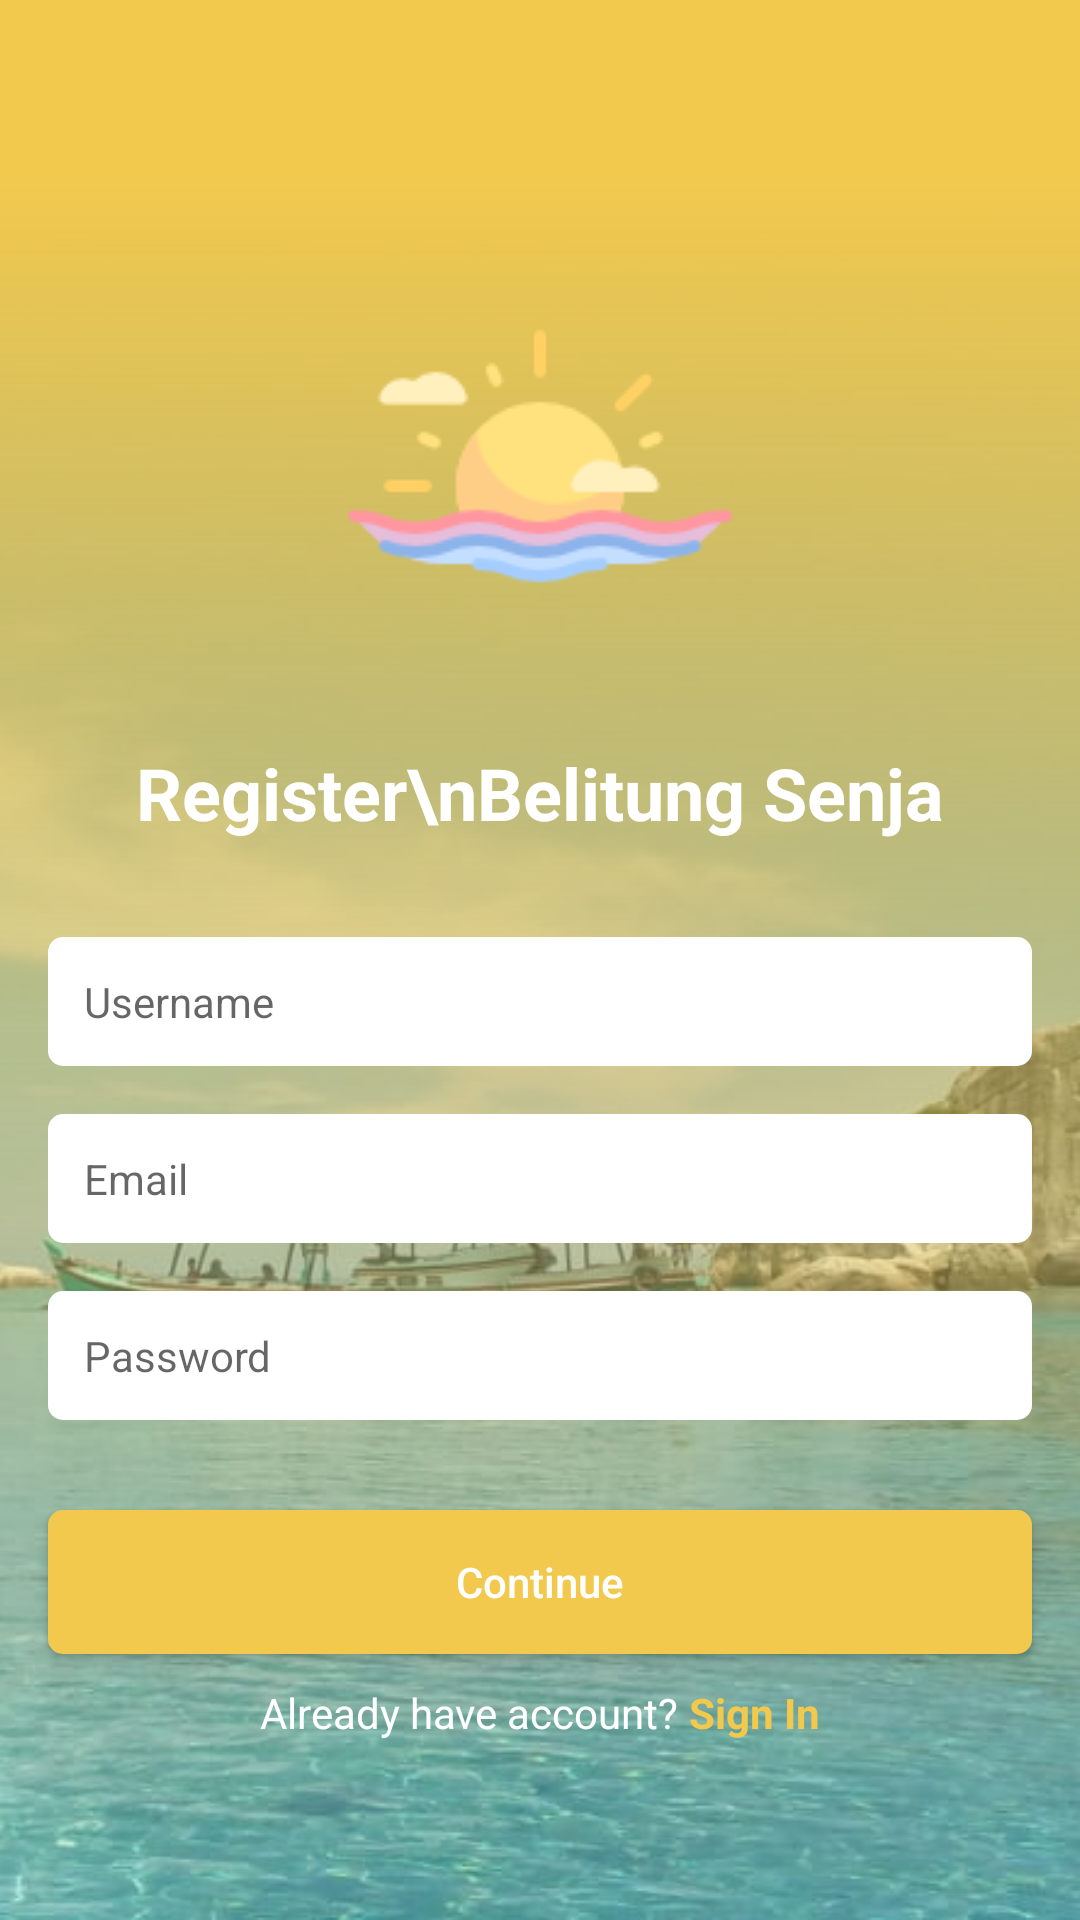

Write the Android layout XML for this screen, with the resource values it uses.
<!-- AndroidManifest.xml: application theme AppTheme -->
<!-- res/layout/activity_sign_up_one.xml -->
<?xml version="1.0" encoding="utf-8"?>
<LinearLayout xmlns:android="http://schemas.android.com/apk/res/android"
    xmlns:app="http://schemas.android.com/apk/res-auto"
    xmlns:tools="http://schemas.android.com/tools"
    android:layout_width="match_parent"
    android:layout_height="match_parent"
    android:orientation="vertical"
    tools:context=".SignUpOne">

    <com.google.android.material.appbar.AppBarLayout
        android:layout_width="match_parent"
        android:layout_height="wrap_content">

        <include layout="@layout/toolbar" />

    </com.google.android.material.appbar.AppBarLayout>

    <RelativeLayout
        android:layout_width="match_parent"
        android:layout_height="match_parent">

        <ImageView
            android:layout_width="match_parent"
            android:layout_height="match_parent"
            android:scaleType="centerCrop"
            app:srcCompat="@drawable/belitung" />

        <View
            android:layout_width="match_parent"
            android:layout_height="match_parent"
            android:background="@drawable/gradient" />

        <ScrollView
            android:layout_width="match_parent"
            android:layout_height="match_parent">

            <LinearLayout
                android:layout_width="match_parent"
                android:layout_height="wrap_content"
                android:focusable="true"
                android:focusableInTouchMode="true"
                android:orientation="vertical">


                <ImageView
                    android:id="@+id/imageView"
                    android:layout_width="wrap_content"
                    android:layout_height="wrap_content"
                    android:layout_gravity="center"
                    android:layout_marginTop="32dp"
                    android:layout_marginBottom="@dimen/margin_16dp"
                    app:srcCompat="@drawable/icon_color" />

                <TextView
                    android:id="@+id/great"
                    style="@style/TextAppearance.AppCompat.Headline"
                    android:layout_width="wrap_content"
                    android:layout_height="wrap_content"
                    android:layout_gravity="center"
                    android:layout_marginTop="@dimen/margin_16dp"
                    android:layout_marginBottom="@dimen/margin_16dp"
                    android:text="Register\nBelitung Senja"
                    android:textAlignment="center"
                    android:textColor="@android:color/white"
                    android:textStyle="bold" />

                <EditText
                    android:id="@+id/username"
                    style="@style/CustomEditText"
                    android:hint="Username"
                    android:inputType="textPersonName" />

                <EditText
                    android:id="@+id/email"
                    style="@style/CustomEditText"
                    android:hint="Email"
                    android:inputType="textEmailAddress" />

                <EditText
                    android:id="@+id/password"
                    style="@style/CustomEditText"
                    android:hint="Password"
                    android:inputType="textPassword" />


                <Button
                    android:id="@+id/btnContinue"
                    style="@style/buttoncustom"
                    android:layout_marginLeft="@dimen/margin_16dp"
                    android:layout_marginTop="30dp"
                    android:layout_marginRight="@dimen/margin_16dp"
                    android:text="Continue"
                    android:textAllCaps="false"
                    android:textColor="@android:color/white" />

                <LinearLayout
                    android:layout_width="match_parent"
                    android:layout_height="wrap_content"
                    android:layout_marginTop="10dp"
                    android:layout_marginBottom="@dimen/margin_16dp"
                    android:gravity="center_horizontal"
                    android:orientation="horizontal">

                    <TextView
                        android:layout_width="wrap_content"
                        android:layout_height="wrap_content"
                        android:text="Already have account? "
                        android:textColor="@android:color/white" />

                    <TextView
                        android:id="@+id/txtSignin"
                        android:layout_width="wrap_content"
                        android:layout_height="wrap_content"
                        android:onClick="signIn"
                        android:text="Sign In"
                        android:textColor="@color/colorPrimary"
                        android:textStyle="bold" />

                </LinearLayout>

            </LinearLayout>
        </ScrollView>
    </RelativeLayout>
</LinearLayout>
<!-- res/layout/toolbar.xml (included above) -->
<?xml version="1.0" encoding="utf-8"?>
<androidx.appcompat.widget.Toolbar
    xmlns:android="http://schemas.android.com/apk/res/android"
    xmlns:app="http://schemas.android.com/apk/res-auto"
    android:id="@+id/toolbar"
    android:layout_width="match_parent"
    android:layout_height="?attr/actionBarSize"
    android:background="?attr/colorPrimary"
    app:contentInsetStartWithNavigation="0dp"
    android:theme="@style/ThemeOverlay.AppCompat.Dark.ActionBar"
    app:popupTheme="@style/ThemeOverlay.AppCompat.Light"/>
<!-- resources referenced by this layout -->
<resources>
  <color name="colorPrimary">#F2C94C</color>
  <dimen name="margin_16dp">16dp</dimen>
  <!-- drawable belitung: jpeg bitmap (drawable, 65232 bytes) -->
  <!-- drawable gradient (drawable) -->
  <?xml version="1.0" encoding="utf-8"?>
  <shape xmlns:android="http://schemas.android.com/apk/res/android"
      android:shape="rectangle">
      <gradient
          android:type="linear"
          android:startColor="@android:color/transparent"
          android:endColor="@color/colorPrimary"
          android:angle="90"/>
  </shape>
  <!-- drawable icon_color: png bitmap (drawable, 4668 bytes) -->
  <style name="CustomEditText">
          <item name="android:layout_width">match_parent</item>
          <item name="android:layout_height">wrap_content</item>
          <item name="android:layout_marginTop">@dimen/margin_16dp</item>
          <item name="android:layout_marginLeft">@dimen/margin_16dp</item>
          <item name="android:layout_marginRight">@dimen/margin_16dp</item>
          <item name="android:padding">12dp</item>
          <item name="android:background">@drawable/bg_et_white</item>
          <item name="android:gravity">left</item>
          <item name="android:textSize">14sp</item>
          <item name="android:textCursorDrawable">@color/colorPrimary</item>
          <item name="android:textColor">@android:color/black</item>
      </style>
  <style name="buttoncustom">
          <item name="android:background">@drawable/bg_btn_primary</item>
          <item name="android:layout_width">match_parent</item>
          <item name="android:layout_height">wrap_content</item>
      </style>
  <style name="AppTheme" parent="Theme.AppCompat.Light.NoActionBar">
          
          <item name="colorPrimary">@color/colorPrimary</item>
          <item name="colorPrimaryDark">@color/colorPrimaryDark</item>
          <item name="colorAccent">@color/colorAccent</item>
      </style>
  <!-- drawable bg_et_white (drawable) -->
  <?xml version="1.0" encoding="utf-8"?>
  <shape xmlns:android="http://schemas.android.com/apk/res/android">
  
      <solid android:color="@android:color/white" />
  
      <corners android:radius="5dp" />
  
  </shape>
  <!-- drawable bg_btn_primary (drawable) -->
  <?xml version="1.0" encoding="utf-8"?>
  <shape xmlns:android="http://schemas.android.com/apk/res/android">
  
      <solid android:color="@color/colorPrimary" />
  
      <corners android:radius="5dp" />
  
  </shape>
  <color name="colorPrimaryDark">#000000</color>
  <color name="colorAccent">#D81B60</color>
</resources>
